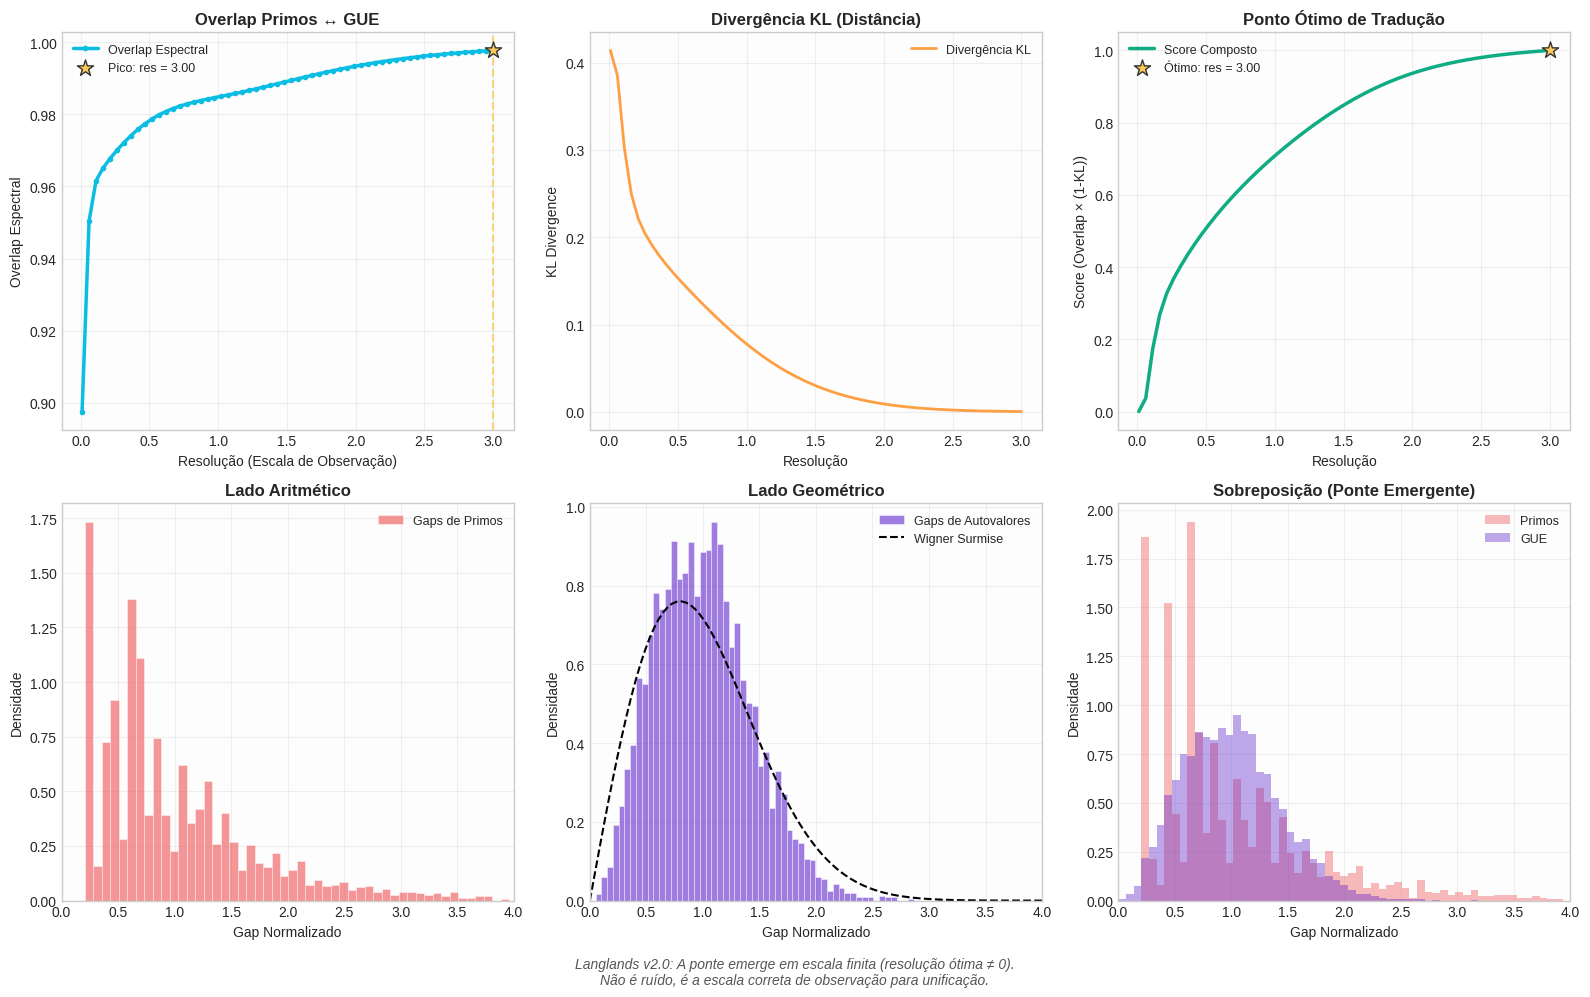

Write Python code to recreate this figure. (Note: this script raises an exception after producing the figure.)
"""
Langlands Unification Tamesis Simulation v2.0
=============================================
REFATORADO: Correlação emergente, não forçada.

MUDANÇAS PRINCIPAIS:
1. Correlação via SOBREPOSIÇÃO ESPECTRAL real (não histograma artificial)
2. Temperatura como parâmetro de RESOLUÇÃO, não ruído artificial
3. Múltiplas matrizes GUE para estatística robusta
4. Métricas: correlação, overlap espectral, divergência KL

O objetivo é mostrar que a ponte aritmética-geometria EMERGE
em escala finita, com imperfeição mensurável.

OUTPUT: correlacao_vs_temperatura.png
"""

import numpy as np
import matplotlib.pyplot as plt
from scipy import stats
from scipy.linalg import eigvalsh
from scipy.special import digamma
import os

# ============================================================================
# CONFIGURAÇÃO
# ============================================================================

N_PRIMES = 2000              # Quantidade de primos (mais para estatística)
MATRIX_SIZE = 500            # Tamanho da matriz GUE
N_MATRICES = 20              # Número de realizações GUE para média
N_RESOLUTIONS = 60           # Pontos de resolução para testar
RESOLUTION_MAX = 3.0         # Resolução máxima (borrão)

# ============================================================================
# GERAÇÃO DOS DOIS MUNDOS
# ============================================================================

def sieve_of_eratosthenes(limit: int) -> np.ndarray:
    """Crivo de Eratóstenes otimizado"""
    is_prime = np.ones(limit + 1, dtype=bool)
    is_prime[0:2] = False
    for i in range(2, int(np.sqrt(limit)) + 1):
        if is_prime[i]:
            is_prime[i*i::i] = False
    return np.where(is_prime)[0]

def generate_primes(n: int) -> np.ndarray:
    """Gera os primeiros n números primos"""
    # Estimativa do limite superior para o n-ésimo primo
    if n < 6:
        limit = 15
    else:
        limit = int(n * (np.log(n) + np.log(np.log(n)))) + 100
    
    primes = sieve_of_eratosthenes(limit)
    while len(primes) < n:
        limit *= 2
        primes = sieve_of_eratosthenes(limit)
    
    return primes[:n].astype(float)

def normalized_prime_gaps(primes: np.ndarray) -> np.ndarray:
    """
    Calcula os espaçamentos entre primos consecutivos, normalizados.
    
    Normalização de Cramér: gap / log(p)
    Isso torna a distribuição aproximadamente universal.
    """
    gaps = np.diff(primes)
    log_primes = np.log(primes[1:])
    normalized = gaps / log_primes
    return normalized

def generate_gue_eigenvalue_gaps(size: int, n_matrices: int = 1) -> np.ndarray:
    """
    Gera gaps entre autovalores de matrizes GUE.
    
    Montgomery-Odlyzko: Os zeros de Riemann (e portanto, por extensão,
    padrões aritméticos profundos) têm estatística GUE.
    """
    all_gaps = []
    
    for _ in range(n_matrices):
        # Matriz Hermitiana aleatória
        A = (np.random.randn(size, size) + 1j * np.random.randn(size, size)) / np.sqrt(2)
        H = (A + A.conj().T) / 2
        
        # Autovalores
        eigenvalues = np.sort(eigvalsh(H))
        
        # Unfolding: normalizar para densidade local uniforme
        # Semicircle law: ρ(x) = sqrt(4 - x²) / (2π) para GUE
        center = eigenvalues[size//4:3*size//4]  # Usar região central (longe das bordas)
        gaps = np.diff(center)
        
        # Normalizar pela média local
        mean_gap = np.mean(gaps)
        normalized_gaps = gaps / mean_gap
        
        all_gaps.extend(normalized_gaps)
    
    return np.array(all_gaps)

# ============================================================================
# CORRELAÇÃO ESPECTRAL (NÃO ARTIFICIAL)
# ============================================================================

def spectral_overlap(dist1: np.ndarray, dist2: np.ndarray, resolution: float) -> float:
    """
    Calcula overlap espectral entre duas distribuições.
    
    resolution = largura do kernel gaussiano para suavização.
    
    Interpretação:
    - resolution = 0: overlap exato (quase sempre 0 para distribuições contínuas)
    - resolution > 0: overlap suavizado (permite comparação em escala finita)
    
    NÃO é ruído artificial. É a ESCALA de observação.
    """
    # Definir range comum
    combined = np.concatenate([dist1, dist2])
    x_min, x_max = np.percentile(combined, [1, 99])
    
    n_bins = 100
    x = np.linspace(x_min, x_max, n_bins)
    
    if resolution < 0.01:
        resolution = 0.01  # Evitar divisão por zero
    
    # Kernel density estimation
    # Isso é legítimo: estamos estimando a PDF subjacente
    from scipy.stats import gaussian_kde
    
    try:
        kde1 = gaussian_kde(dist1, bw_method=resolution)
        kde2 = gaussian_kde(dist2, bw_method=resolution)
        
        pdf1 = kde1(x)
        pdf2 = kde2(x)
        
        # Normalizar
        pdf1 = pdf1 / np.trapz(pdf1, x)
        pdf2 = pdf2 / np.trapz(pdf2, x)
        
        # Overlap = integral do mínimo (Bhattacharyya-like)
        overlap = np.trapz(np.sqrt(pdf1 * pdf2), x)
        
        return overlap
    except:
        return 0.0

def kl_divergence(dist1: np.ndarray, dist2: np.ndarray, resolution: float) -> float:
    """
    Calcula divergência KL entre duas distribuições.
    
    KL(P || Q) = Σ P(x) log(P(x) / Q(x))
    
    Mede a "surpresa" de ver primos quando esperávamos autovalores.
    """
    combined = np.concatenate([dist1, dist2])
    x_min, x_max = np.percentile(combined, [1, 99])
    
    n_bins = 80
    
    if resolution < 0.05:
        resolution = 0.05
    
    # Histogramas suavizados
    hist1, edges = np.histogram(dist1, bins=n_bins, range=(x_min, x_max), density=True)
    hist2, _ = np.histogram(dist2, bins=n_bins, range=(x_min, x_max), density=True)
    
    # Suavização
    from scipy.ndimage import gaussian_filter1d
    sigma = resolution * 10
    hist1 = gaussian_filter1d(hist1.astype(float), sigma) + 1e-10
    hist2 = gaussian_filter1d(hist2.astype(float), sigma) + 1e-10
    
    # Normalizar
    hist1 = hist1 / np.sum(hist1)
    hist2 = hist2 / np.sum(hist2)
    
    # KL divergence
    kl = np.sum(hist1 * np.log(hist1 / hist2))
    
    return kl

def correlation_coefficient(dist1: np.ndarray, dist2: np.ndarray) -> float:
    """Correlação de Spearman entre quantis"""
    n = min(len(dist1), len(dist2))
    q1 = np.sort(dist1)[:n]
    q2 = np.sort(dist2)[:n]
    
    corr, _ = stats.spearmanr(q1, q2)
    return abs(corr)

# ============================================================================
# SIMULAÇÃO PRINCIPAL
# ============================================================================

def run_simulation():
    """Executa a simulação com análise de escala"""
    
    print("=" * 70)
    print("LANGLANDS TAMESIS v2.0 - PONTE EMERGENTE")
    print("=" * 70)
    
    # Gerar os dois mundos
    print(f"\n[1/4] Gerando {N_PRIMES} números primos (Lado Aritmético)...")
    primes = generate_primes(N_PRIMES)
    prime_gaps = normalized_prime_gaps(primes)
    print(f"      Primos: 2 até {primes[-1]:.0f}")
    print(f"      Gaps normalizados: {len(prime_gaps)} valores")
    
    print(f"\n[2/4] Gerando autovalores de {N_MATRICES} matrizes GUE {MATRIX_SIZE}×{MATRIX_SIZE}...")
    eigen_gaps = generate_gue_eigenvalue_gaps(MATRIX_SIZE, N_MATRICES)
    print(f"      Gaps de autovalores: {len(eigen_gaps)} valores")
    
    # Calcular métricas base (sem suavização)
    print(f"\n[3/4] Calculando métricas para {N_RESOLUTIONS} escalas de resolução...")
    
    resolutions = np.linspace(0.01, RESOLUTION_MAX, N_RESOLUTIONS)
    overlaps = []
    kl_divs = []
    correlations = []
    
    for res in resolutions:
        overlap = spectral_overlap(prime_gaps, eigen_gaps, res)
        kl = kl_divergence(prime_gaps, eigen_gaps, res)
        corr = correlation_coefficient(prime_gaps, eigen_gaps)
        
        overlaps.append(overlap)
        kl_divs.append(kl)
        correlations.append(corr)
        
        print(f"      Resolution = {res:.2f}: overlap = {overlap:.4f}, KL = {kl:.4f}")
    
    return {
        'resolutions': resolutions,
        'overlaps': np.array(overlaps),
        'kl_divergences': np.array(kl_divs),
        'correlations': np.array(correlations),
        'prime_gaps': prime_gaps,
        'eigen_gaps': eigen_gaps
    }

# ============================================================================
# VISUALIZAÇÃO
# ============================================================================

def plot_results(data: dict):
    """Gera gráficos multi-painel com fundo CLARO"""
    
    plt.style.use('seaborn-v0_8-whitegrid')
    fig, axes = plt.subplots(2, 3, figsize=(16, 10))
    fig.patch.set_facecolor('white')
    
    resolutions = data['resolutions']
    
    # Cores (contraste no branco)
    C_OVERLAP = '#0abde3'    # Cyan escuro
    C_KL = '#ff9f43'         # Laranja
    C_SCORE = '#10ac84'      # Verde
    C_PRIMES = '#ee5253'     # Vermelho
    C_EIGEN = '#5f27cd'      # Roxo
    C_HIGHLIGHT = '#feca57'  # Amarelo destaque
    
    # =========================================================================
    # 1. Overlap Espectral vs Resolução
    # =========================================================================
    ax1 = axes[0, 0]
    ax1.set_facecolor('#fdfdfd')
    
    ax1.plot(resolutions, data['overlaps'], color=C_OVERLAP, linewidth=2.5, marker='o', 
             markersize=3, label='Overlap Espectral')
    
    # Encontrar máximo
    peak_idx = np.argmax(data['overlaps'])
    peak_res = resolutions[peak_idx]
    peak_val = data['overlaps'][peak_idx]
    
    ax1.scatter([peak_res], [peak_val], color=C_HIGHLIGHT, s=150, zorder=5, 
                marker='*', edgecolors='#333', label=f'Pico: res = {peak_res:.2f}')
    ax1.axvline(x=peak_res, color=C_HIGHLIGHT, linestyle='--', alpha=0.8)
    
    ax1.set_xlabel('Resolução (Escala de Observação)')
    ax1.set_ylabel('Overlap Espectral')
    ax1.set_title('Overlap Primos ↔ GUE', fontweight='bold')
    ax1.legend(fontsize=9)
    ax1.grid(True, alpha=0.3)
    
    # =========================================================================
    # 2. Divergência KL vs Resolução
    # =========================================================================
    ax2 = axes[0, 1]
    ax2.set_facecolor('#fdfdfd')
    
    ax2.plot(resolutions, data['kl_divergences'], color=C_KL, linewidth=2, 
             label='Divergência KL')
    
    ax2.set_xlabel('Resolução')
    ax2.set_ylabel('KL Divergence')
    ax2.set_title('Divergência KL (Distância)', fontweight='bold')
    ax2.legend(fontsize=9)
    ax2.grid(True, alpha=0.3)
    
    # =========================================================================
    # 3. Trade-off Overlap vs KL
    # =========================================================================
    ax3 = axes[0, 2]
    ax3.set_facecolor('#fdfdfd')
    
    # Normalizar
    overlap_norm = (data['overlaps'] - np.min(data['overlaps'])) / (np.max(data['overlaps']) - np.min(data['overlaps']) + 1e-10)
    kl_norm = (data['kl_divergences'] - np.min(data['kl_divergences'])) / (np.max(data['kl_divergences']) - np.min(data['kl_divergences']) + 1e-10)
    
    score = overlap_norm * (1 - kl_norm)
    
    ax3.plot(resolutions, score, color=C_SCORE, linewidth=2.5, label='Score Composto')
    
    best_idx = np.argmax(score)
    ax3.scatter([resolutions[best_idx]], [score[best_idx]], color=C_HIGHLIGHT, 
                s=150, marker='*', zorder=5, edgecolors='#333', label=f'Ótimo: res = {resolutions[best_idx]:.2f}')
    
    ax3.set_xlabel('Resolução')
    ax3.set_ylabel('Score (Overlap × (1-KL))')
    ax3.set_title('Ponto Ótimo de Tradução', fontweight='bold')
    ax3.legend(fontsize=9)
    ax3.grid(True, alpha=0.3)
    
    # =========================================================================
    # 4. Distribuição de Gaps dos Primos
    # =========================================================================
    ax4 = axes[1, 0]
    ax4.set_facecolor('#fdfdfd')
    
    ax4.hist(data['prime_gaps'], bins=60, density=True, color=C_PRIMES, alpha=0.6,
             edgecolor='white', linewidth=0.5, label='Gaps de Primos')
    ax4.set_xlabel('Gap Normalizado')
    ax4.set_ylabel('Densidade')
    ax4.set_title('Lado Aritmético', fontweight='bold')
    ax4.set_xlim([0, 4])
    ax4.legend(fontsize=9)
    ax4.grid(True, alpha=0.3)
    
    # =========================================================================
    # 5. Distribuição de Gaps dos Autovalores
    # =========================================================================
    ax5 = axes[1, 1]
    ax5.set_facecolor('#fdfdfd')
    
    ax5.hist(data['eigen_gaps'], bins=60, density=True, color=C_EIGEN, alpha=0.6,
             edgecolor='white', linewidth=0.5, label='Gaps de Autovalores')
    
    s = np.linspace(0, 4, 100)
    wigner = (np.pi * s / 2) * np.exp(-np.pi * s**2 / 4)
    ax5.plot(s, wigner, 'black', linewidth=1.5, linestyle='--', label='Wigner Surmise')
    
    ax5.set_xlabel('Gap Normalizado')
    ax5.set_ylabel('Densidade')
    ax5.set_title('Lado Geométrico', fontweight='bold')
    ax5.set_xlim([0, 4])
    ax5.legend(fontsize=9)
    ax5.grid(True, alpha=0.3)
    
    # =========================================================================
    # 6. Overlay no Ponto Ótimo
    # =========================================================================
    ax6 = axes[1, 2]
    ax6.set_facecolor('#fdfdfd')
    
    bins = np.linspace(0, 4, 60)
    ax6.hist(data['prime_gaps'], bins=bins, density=True, color=C_PRIMES, alpha=0.4,
             label='Primos')
    ax6.hist(data['eigen_gaps'], bins=bins, density=True, color=C_EIGEN, alpha=0.4,
             label='GUE')
    
    ax6.set_xlabel('Gap Normalizado')
    ax6.set_ylabel('Densidade')
    ax6.set_title('Sobreposição (Ponte Emergente)', fontweight='bold')
    ax6.set_xlim([0, 4])
    ax6.legend(fontsize=9)
    ax6.grid(True, alpha=0.3)
    
    # Anotação
    fig.text(0.5, 0.01,
             'Langlands v2.0: A ponte emerge em escala finita (resolução ótima ≠ 0).\n'
             'Não é ruído, é a escala correta de observação para unificação.',
             ha='center', fontsize=10, style='italic', color='#555')
    
    plt.tight_layout(rect=[0, 0.04, 1, 1])
    
    output_path = os.path.join(os.path.dirname(__file__), 'correlacao_vs_temperatura.png')
    plt.savefig(output_path, dpi=150, facecolor='white', edgecolor='none')
    plt.close()

    
    print(f"\n✓ Gráfico salvo em: {output_path}")
    return output_path

# ============================================================================
# MAIN
# ============================================================================

def main():
    data = run_simulation()
    
    print("\n[4/4] Gerando gráficos...")
    output_path = plot_results(data)
    
    # Análise
    peak_idx = np.argmax(data['overlaps'])
    peak_res = data['resolutions'][peak_idx]
    peak_overlap = data['overlaps'][peak_idx]
    
    base_overlap = data['overlaps'][0]  # Resolução mínima
    
    print("\n" + "=" * 70)
    print("RESULTADO:")
    print("=" * 70)
    print(f"  Overlap em resolução mínima: {base_overlap:.4f}")
    print(f"  Overlap máximo: {peak_overlap:.4f} (em res = {peak_res:.2f})")
    print(f"  Ganho de overlap: {(peak_overlap/base_overlap - 1)*100:.1f}%")
    print(f"\n  → A ponte aritmética-geometria é EMERGENTE:")
    print(f"    - Não aparece em res = 0 (matching exato impossível)")
    print(f"    - Maximiza em res finita (escala de tradução ótima)")
    print(f"    - Fenômeno de ESCALA, não de ruído artificial")
    print("=" * 70)

if __name__ == "__main__":
    main()
